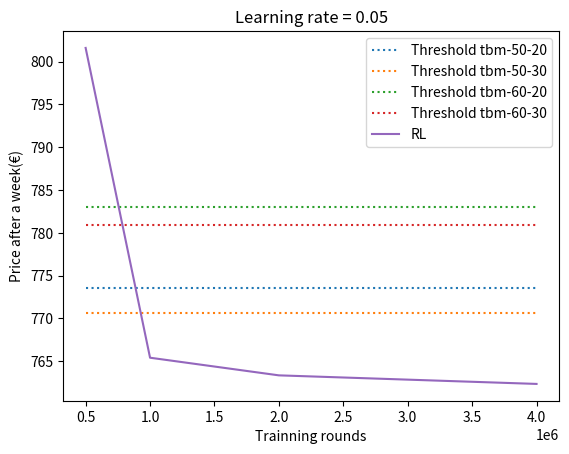

This chart was generated by the following Python code:
import numpy as np

## DEFININT POLICY...

a = np.zeros((2, 91, 31, 31))

# la primera dimensio 0..1
# la segona dimensio 0..90
# la tercera dimensio 0..30
# la quarta dimensio 0..30

print(a.shape)

a[0][12][13][0] = +1 # aixo és l'accio per quan estem a l'estat 1 jvb, 12 users, carregat a 65% el 1r, 0 % el segon...

print(a[1][40][20][20])


number= 36
number_decimal = float(number)/5
number_rounded = round(number_decimal)
number_final = int(number_rounded*5)
print(number_final)












# importing package
import matplotlib.pyplot as plt
import numpy as np

fig, ax = plt.subplots()

ax.set(xlabel='Trainning rounds', ylabel='Price after a week(€)',title='Learning rate = 0.05')

# create data
x = [100000,200000,300000,500000,800000,1000000,2000000]
x_b = [500000,1000000,2000000,4000000,6000000]
x_c = [500000,1000000,2000000,4000000]

y1 = [40.75, 40.75, 40.75, 40.75, 40.75, 40.75, 40.75]
y2 = [39.23, 39.23, 39.23, 39.23, 39.23, 39.23, 39.23]
y3 = [37.71, 37.71, 37.71, 37.71, 37.71, 37.71, 37.71]
y4 = [36.17, 36.17, 36.17, 36.17, 36.17, 36.17, 36.17]

y1_b = [44.75, 44.75, 44.75, 44.75, 44.75]
y2_b = [40.84, 40.84, 40.84, 40.84, 40.84]
y3_b = [43.79, 43.79, 43.79, 43.79, 43.79]
y4_b = [37.28, 37.28, 37.28, 37.28, 37.28]

y1_c = [773.52, 773.52, 773.52, 773.52]
y2_c = [770.63, 770.63, 770.63, 770.63]
y3_c = [782.96, 782.96, 782.96, 782.96]
y4_c = [780.91, 780.91, 780.91, 780.91]


y_rl = [46.71,42.93,38.00,34.47,31.73,31.68,31.75]

y_rl_b = [48.71,44.77,36.07,31.63,31.42]

y_rl_c = [801.59,765.42,763.36,762.36]

"""
ax.plot(x, y1, label = "Threshold tbm-50-20", linestyle=":")
ax.plot(x, y2, label = "Threshold tbm-50-30", linestyle=":")
ax.plot(x, y3, label = "Threshold tbm-60-20", linestyle=":")
ax.plot(x, y4, label = "Threshold tbm-60-30", linestyle=":")

ax.plot(x, y_rl, label = "RL", linestyle="-")

ax.plot(x_b, y1_b, label = "Threshold tbm-50-20", linestyle=":")
ax.plot(x_b, y2_b, label = "Threshold tbm-50-30", linestyle=":")
ax.plot(x_b, y3_b, label = "Threshold tbm-60-20", linestyle=":")
ax.plot(x_b, y4_b, label = "Threshold tbm-60-30", linestyle=":")

ax.plot(x_b, y_rl_b, label = "RL", linestyle="-")
"""
ax.plot(x_c, y1_c, label = "Threshold tbm-50-20", linestyle=":")
ax.plot(x_c, y2_c, label = "Threshold tbm-50-30", linestyle=":")
ax.plot(x_c, y3_c, label = "Threshold tbm-60-20", linestyle=":")
ax.plot(x_c, y4_c, label = "Threshold tbm-60-30", linestyle=":")

ax.plot(x_c, y_rl_c, label = "RL", linestyle="-")

plt.legend()
plt.show()

fig.savefig("test.png")



















from random import *
list_rand=[]
for ind in range(4000):
    list_rand.append(randint(15, 600-15))

print (list_rand)



